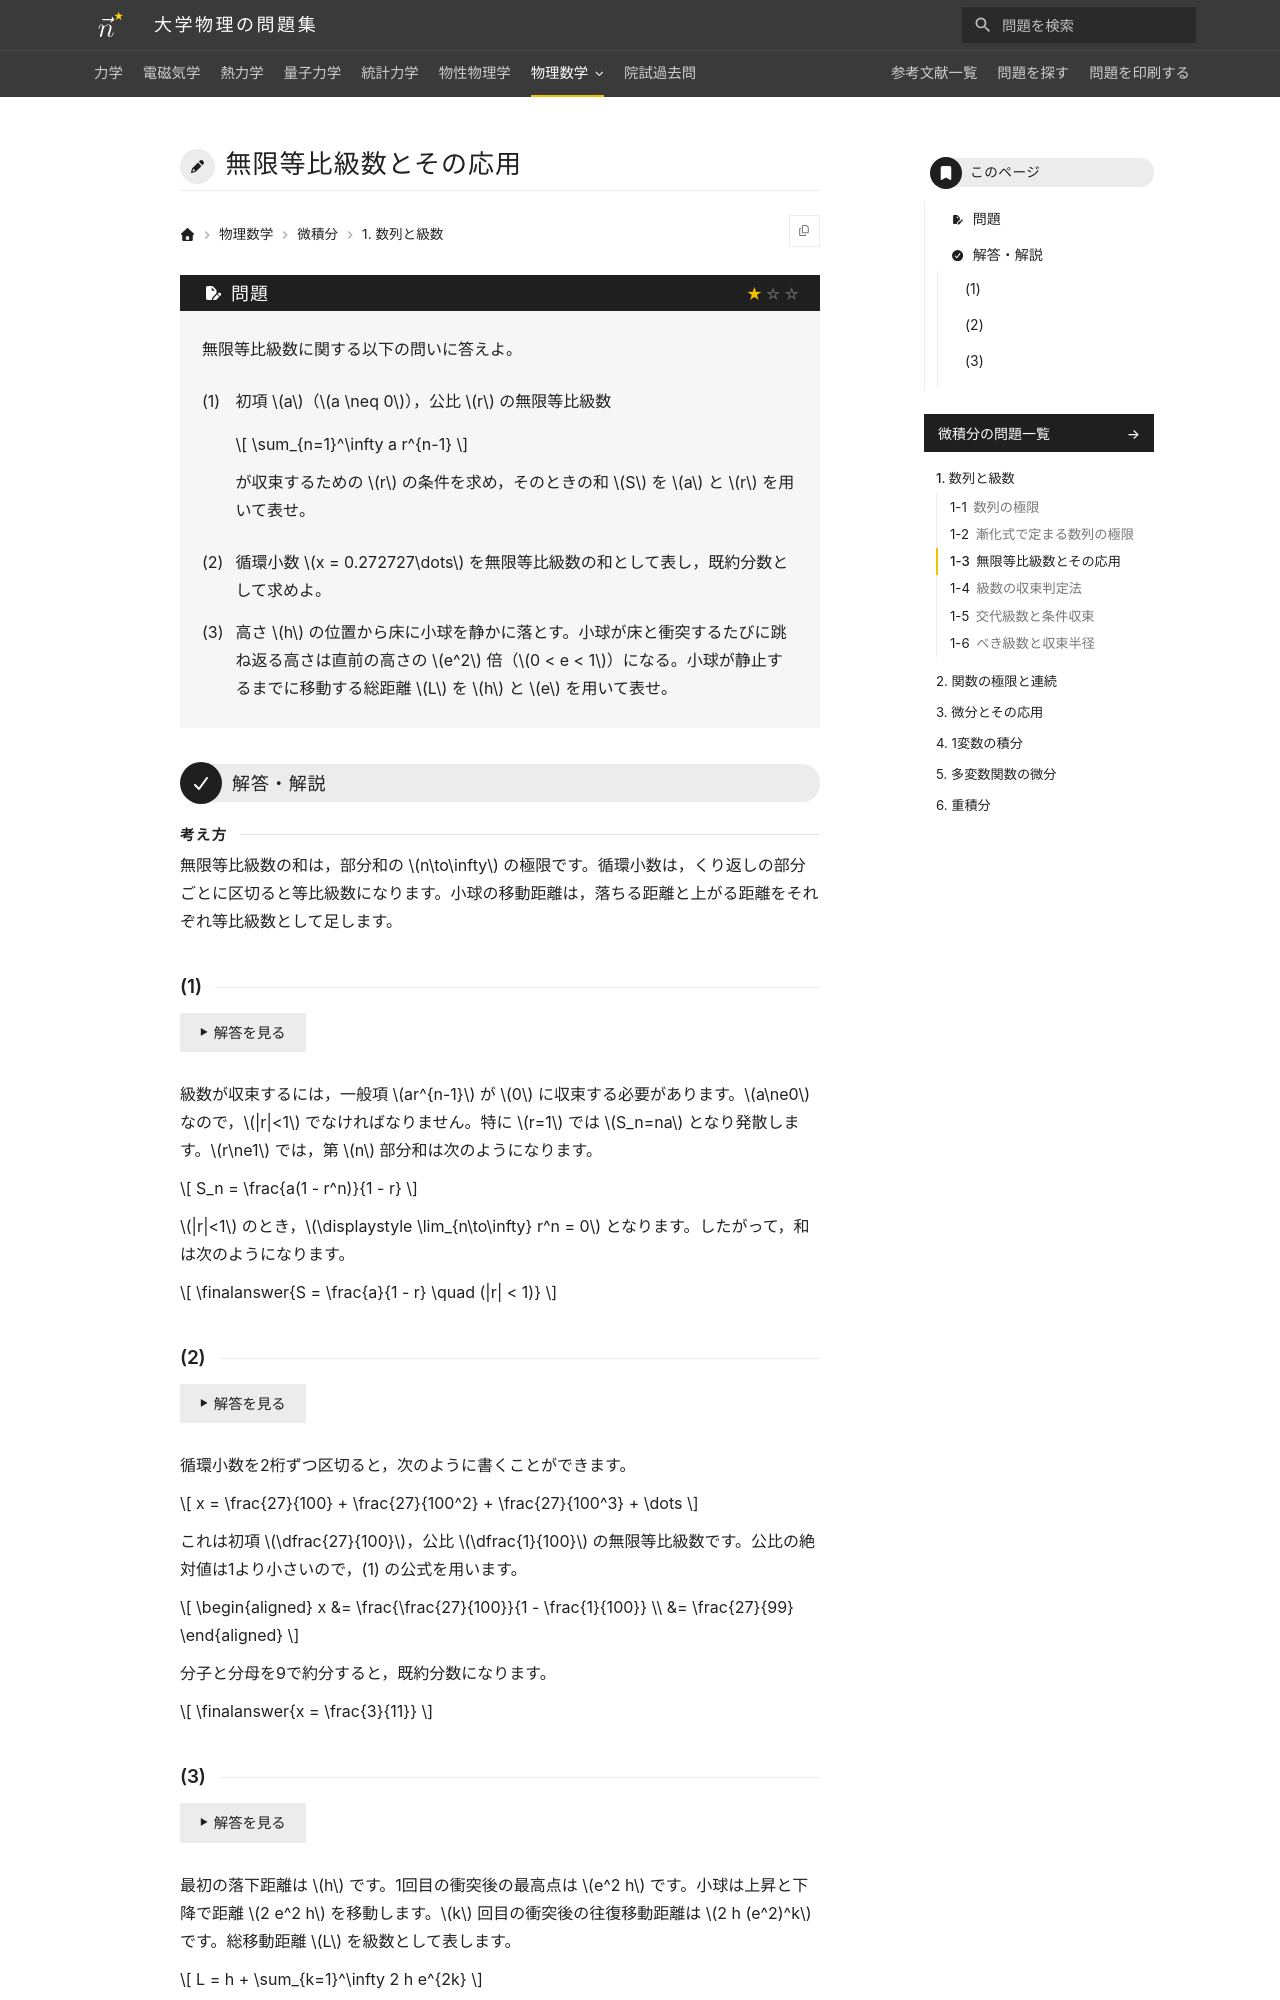

repository: Nanana-2/physics-site · page: 14calculus/01/01_030/index.html · generator: mkdocs

---
tags:
  - 基本
---

# 無限等比級数とその応用

## 問題
無限等比級数に関する以下の問いに答えよ。

(1) 初項 $a$（$a \neq 0$），公比 $r$ の無限等比級数

$$
\sum_{n=1}^\infty a r^{n-1}
$$

が収束するための $r$ の条件を求め，そのときの和 $S$ を $a$ と $r$ を用いて表せ。

(2) 循環小数 $x = 0.272727\dots$ を無限等比級数の和として表し，既約分数として求めよ。

(3) 高さ $h$ の位置から床に小球を静かに落とす。小球が床と衝突するたびに跳ね返る高さは直前の高さの $e^2$ 倍（$0 < e < 1$）になる。小球が静止するまでに移動する総距離 $L$ を $h$ と $e$ を用いて表せ。

---

## 解答・解説

<div class="approach" markdown>
無限等比級数の和は，部分和の $n\to\infty$ の極限です。循環小数は，くり返しの部分ごとに区切ると等比級数になります。小球の移動距離は，落ちる距離と上がる距離をそれぞれ等比級数として足します。
</div>

### (1)
級数が収束するには，一般項 $ar^{n-1}$ が $0$ に収束する必要があります。$a\ne0$ なので，$|r|<1$ でなければなりません。特に $r=1$ では $S_n=na$ となり発散します。$r\ne1$ では，第 $n$ 部分和は次のようになります。

$$
S_n = \frac{a(1 - r^n)}{1 - r}
$$

$|r|<1$ のとき，$\displaystyle \lim_{n\to\infty} r^n = 0$ となります。したがって，和は次のようになります。

$$
\finalanswer{S = \frac{a}{1 - r} \quad (|r| < 1)}
$$
